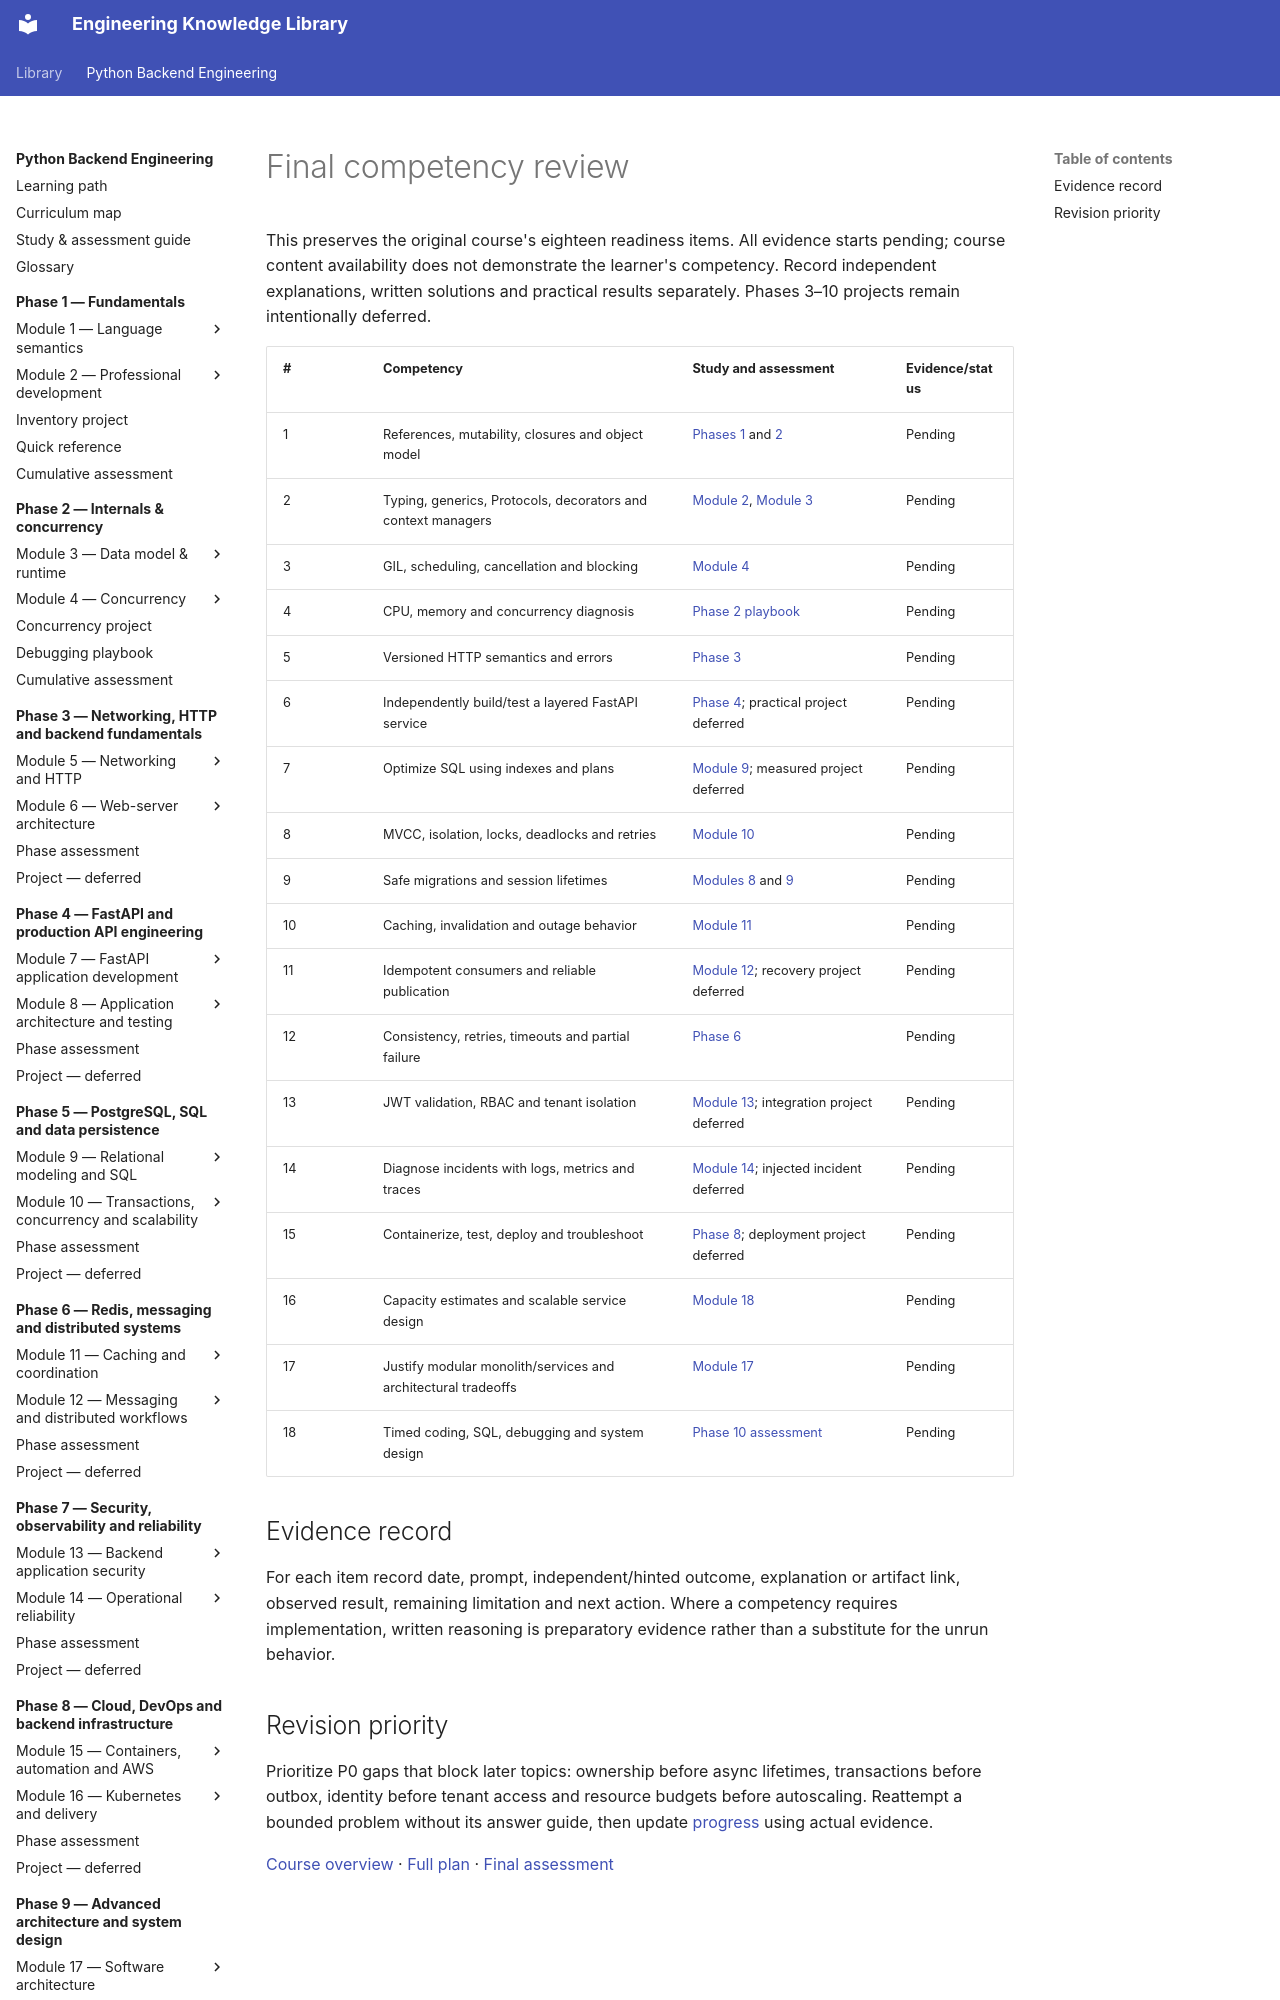

repository: NazarbayND/knowledgebase · page: python-backend-engineering/phase-10/competency-review/index.html · generator: mkdocs

# Final competency review

This preserves the original course's eighteen readiness items. All evidence starts
pending; course content availability does not demonstrate the learner's competency.
Record independent explanations, written solutions and practical results separately.
Phases 3–10 projects remain intentionally deferred.

| # | Competency | Study and assessment | Evidence/status |
| --- | --- | --- | --- |
| 1 | References, mutability, closures and object model | [Phases 1](../phase-1/assessment.md) and [2](../phase-2/assessment.md) | Pending |
| 2 | Typing, generics, Protocols, decorators and context managers | [Module 2](../phase-1/module-2/index.md), [Module 3](../phase-2/module-3/index.md) | Pending |
| 3 | GIL, scheduling, cancellation and blocking | [Module 4](../phase-2/module-4/index.md) | Pending |
| 4 | CPU, memory and concurrency diagnosis | [Phase 2 playbook](../phase-2/debugging-playbook.md) | Pending |
| 5 | Versioned HTTP semantics and errors | [Phase 3](../phase-3/assessment.md) | Pending |
| 6 | Independently build/test a layered FastAPI service | [Phase 4](../phase-4/assessment.md); practical project deferred | Pending |
| 7 | Optimize SQL using indexes and plans | [Module 9](../phase-5/module-9/index.md); measured project deferred | Pending |
| 8 | MVCC, isolation, locks, deadlocks and retries | [Module 10](../phase-5/module-10/index.md) | Pending |
| 9 | Safe migrations and session lifetimes | [Modules 8](../phase-4/module-8/index.md) and [9](../phase-5/module-9/index.md) | Pending |
| 10 | Caching, invalidation and outage behavior | [Module 11](../phase-6/module-11/index.md) | Pending |
| 11 | Idempotent consumers and reliable publication | [Module 12](../phase-6/module-12/index.md); recovery project deferred | Pending |
| 12 | Consistency, retries, timeouts and partial failure | [Phase 6](../phase-6/assessment.md) | Pending |
| 13 | JWT validation, RBAC and tenant isolation | [Module 13](../phase-7/module-13/index.md); integration project deferred | Pending |
| 14 | Diagnose incidents with logs, metrics and traces | [Module 14](../phase-7/module-14/index.md); injected incident deferred | Pending |
| 15 | Containerize, test, deploy and troubleshoot | [Phase 8](../phase-8/assessment.md); deployment project deferred | Pending |
| 16 | Capacity estimates and scalable service design | [Module 18](../phase-9/module-18/index.md) | Pending |
| 17 | Justify modular monolith/services and architectural tradeoffs | [Module 17](../phase-9/module-17/index.md) | Pending |
| 18 | Timed coding, SQL, debugging and system design | [Phase 10 assessment](assessment.md) | Pending |
